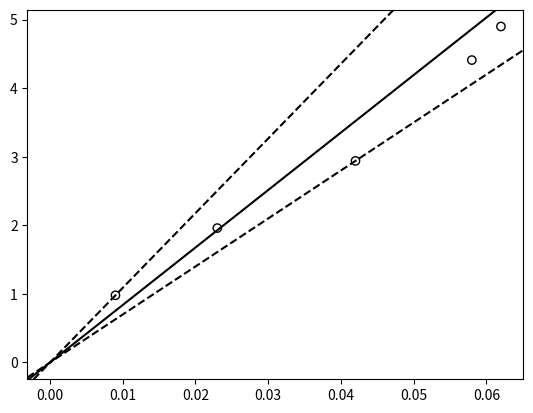

Python code for this plot:
import matplotlib.pyplot as plt

x = [0.009, 0.023, 0.042, 0.058, 0.062]
y = [0.1, 0.2, 0.3, 0.45, 0.5]
y = [9.8*i for i in y]
zero = (0, 0)

slopes = [y[i]/x[i] for i in range(5)]

plt.scatter(x, y, color="none", edgecolor="black")
plt.axline(zero, slope=min(slopes), linestyle="--", color="black")
plt.axline(zero, slope=max(slopes), linestyle="--", color="black")
plt.axline(zero, slope=sum(slopes)/len(slopes), color="black")

plt.show()
